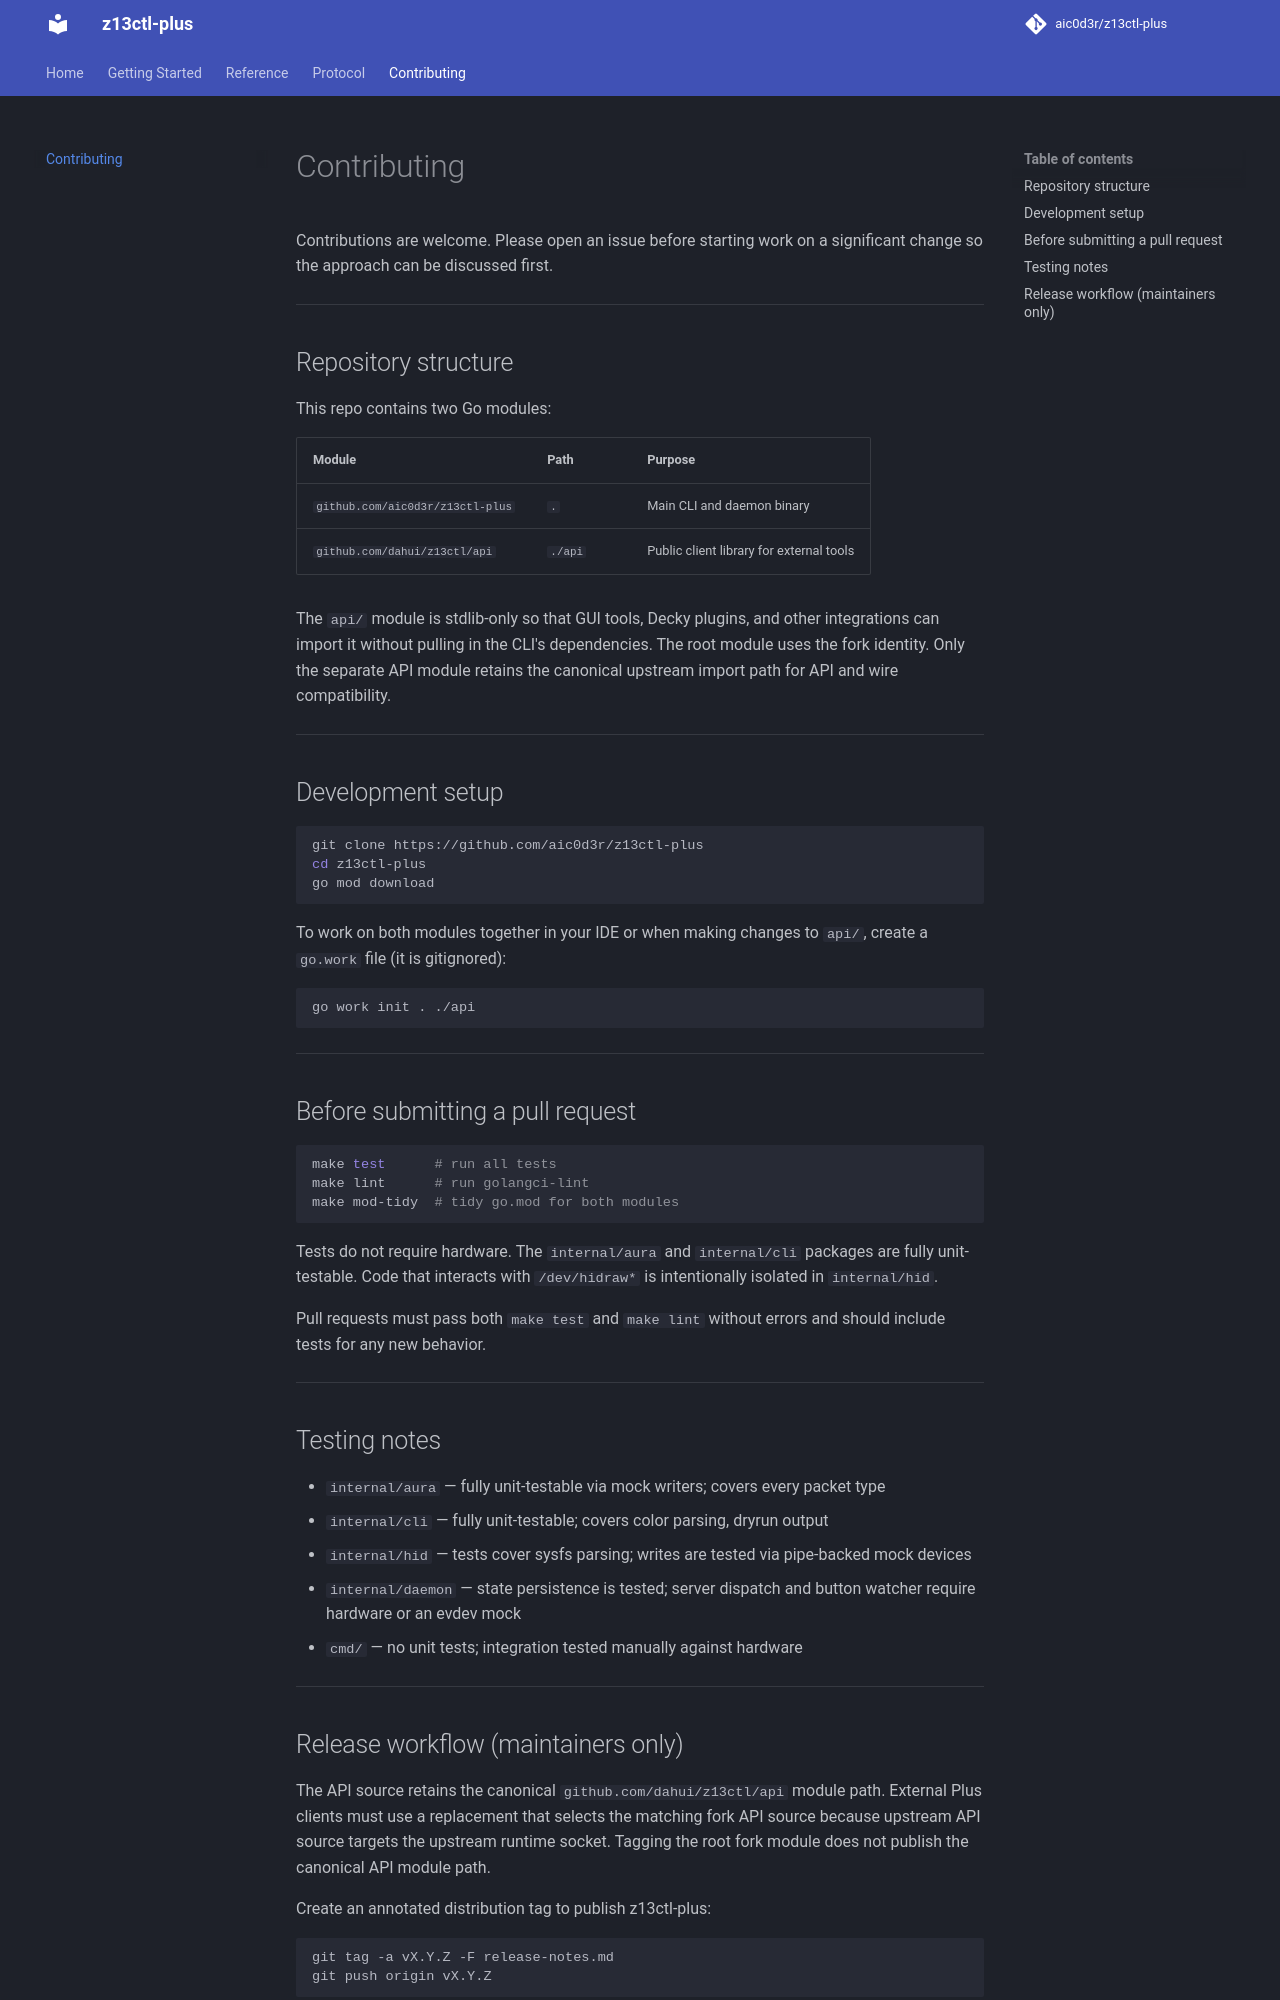

repository: LostVector/z13ctl-plus · page: contributing/index.html · generator: mkdocs

# Contributing

Contributions are welcome. Please open an issue before starting work on a
significant change so the approach can be discussed first.

---

## Repository structure

This repo contains two Go modules:

| Module | Path | Purpose |
|--------|------|---------|
| `github.com/aic0d3r/z13ctl-plus` | `.` | Main CLI and daemon binary |
| `github.com/dahui/z13ctl/api` | `./api` | Public client library for external tools |

The `api/` module is stdlib-only so that GUI tools, Decky plugins, and other
integrations can import it without pulling in the CLI's dependencies.
The root module uses the fork identity. Only the separate API module retains the
canonical upstream import path for API and wire compatibility.

---

## Development setup

```sh
git clone https://github.com/aic0d3r/z13ctl-plus
cd z13ctl-plus
go mod download
```

To work on both modules together in your IDE or when making changes to `api/`,
create a `go.work` file (it is gitignored):

```sh
go work init . ./api
```

---

## Before submitting a pull request

```sh
make test      # run all tests
make lint      # run golangci-lint
make mod-tidy  # tidy go.mod for both modules
```

Tests do not require hardware. The `internal/aura` and `internal/cli`
packages are fully unit-testable. Code that interacts with `/dev/hidraw*`
is intentionally isolated in `internal/hid`.

Pull requests must pass both `make test` and `make lint` without errors and
should include tests for any new behavior.

---

## Testing notes

- `internal/aura` — fully unit-testable via mock writers; covers every packet type
- `internal/cli` — fully unit-testable; covers color parsing, dryrun output
- `internal/hid` — tests cover sysfs parsing; writes are tested via pipe-backed
  mock devices
- `internal/daemon` — state persistence is tested; server dispatch and button
  watcher require hardware or an evdev mock
- `cmd/` — no unit tests; integration tested manually against hardware

---
